Run: headless pygame with SDL's dummy video driver; simulated clock (each Clock.tick advances the game by its frame time, no real sleeping); random seed 0; keys injected as events and as key.get_pressed() state; no mouse input; restart key R tapped at the start of phases 3 and 4.
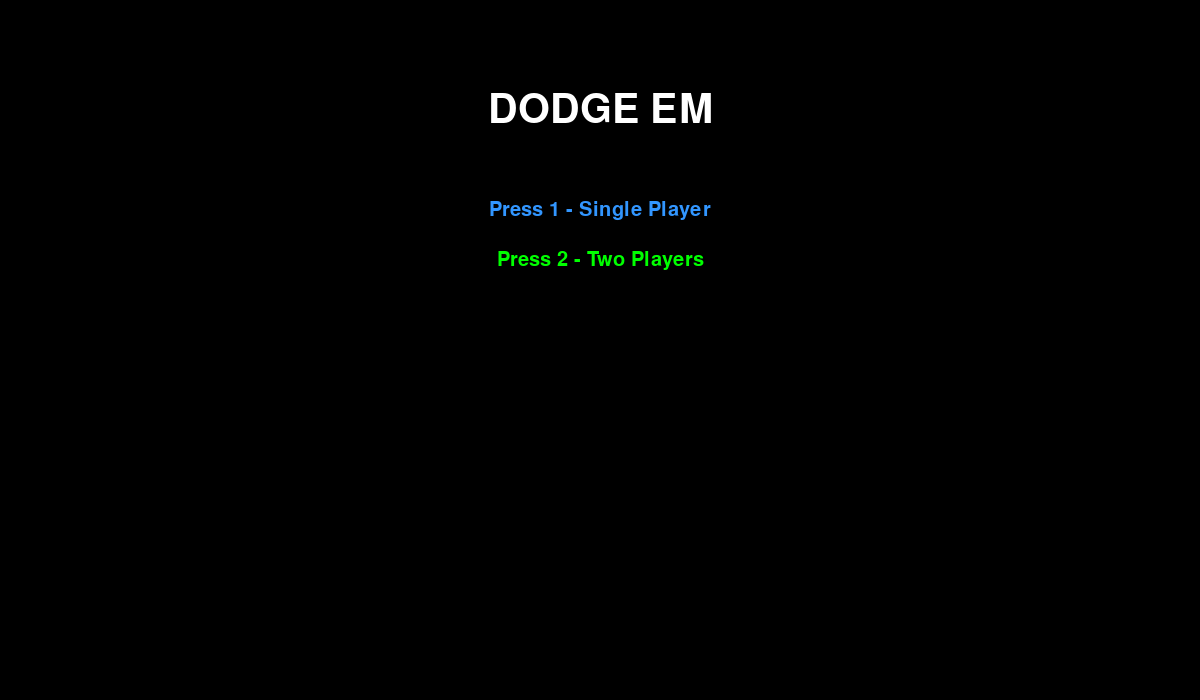
Frame 1 of 4 · flips 1–60 · no input
Frame 2 of 4 · flips 61–180 · tapped SPACE, RETURN · held RIGHT (→), D · screen unchanged from frame 1, image omitted
Frame 3 of 4 · flips 181–300 · tapped R · held DOWN (↓), S · screen unchanged from frame 2, image omitted
Frame 4 of 4 · flips 301–420 · tapped R · held LEFT (←), A, UP (↑), W · screen unchanged from frame 3, image omitted

The pygame program that drew these frames:


import pygame
import random

# Initialize Pygame
pygame.init()

# Set up the game window
WIDTH = 1200
HEIGHT = 700
screen = pygame.display.set_mode((WIDTH, HEIGHT))
pygame.display.set_caption("Be Ire Simulator")

# Colors (RGB)
BLACK = (0, 0, 0)
WHITE = (255, 255, 255)
BLUE = (50, 150, 255)
RED = (255, 60, 60)

# Player
player1 = pygame.Rect(275, 340, 50, 40)
player1_speed = 15
# Player 2
player2 = pygame.Rect(400, 340, 50, 40)
player2_speed = 15

# Falling block
blocks = []

for i in range(5):
    block = pygame.Rect(
        random.randint(0, WIDTH - 30),
        -i * 100,
        30,
        30
    )
    blocks.append(block)

block_speed = 4
# Score
score = 0
font = pygame.font.Font(None, 30)


# Game loop setup
clock = pygame.time.Clock()
running = True

game_over1 = False
game_over2 = False

# Game mode selection
game_mode = 0

while running and game_mode == 0:
    screen.fill(BLACK)

    title = pygame.font.Font(None, 60).render(
        "DODGE EM", True, WHITE
    )
    option1 = font.render("Press 1 - Single Player", True, BLUE)
    option2 = font.render("Press 2 - Two Players", True, (0, 255, 0))

    screen.blit(title, (WIDTH // 2 - title.get_width() // 2, 90))
    screen.blit(option1, (WIDTH // 2 - option1.get_width() // 2, 200))
    screen.blit(option2, (WIDTH // 2 - option2.get_width() // 2, 250))

    for event in pygame.event.get():
        if event.type == pygame.QUIT:
            running = False

        if event.type == pygame.KEYDOWN:
            if event.key == pygame.K_1:
                game_mode = 1
            elif event.key == pygame.K_2:
                game_mode = 2

    pygame.display.flip()
    clock.tick(60)

while running:
    clock.tick(60)

    # Handle events
    for event in pygame.event.get():
        if event.type == pygame.QUIT:
            running = False

        # Restart when R is pressed after either player loses
        if event.type == pygame.KEYDOWN:
            if event.key == pygame.K_r and (game_over1 or game_over2):
                # Reset player positions
                player1.x, player1.y = 275, 340
                player2.x, player2.y = 400, 340


                # Reset all four blocks
                for i, block in enumerate(blocks):
                 block.x = random.randint(0, WIDTH - block.width)
                 block.y = -i * 100

                 block_speed = 4

                # Reset score and game-over states
                score = 0
                game_over1 = False
                game_over2 = False

    # Game logic only runs while both players are alive
    if not game_over1 and not game_over2:
        keys = pygame.key.get_pressed()


        # RED player - WASD
        if keys[pygame.K_a] and player1.left > 0:
            player1.x -= player1_speed
            if player1.colliderect(player2):
                player1.x += player1_speed

        if keys[pygame.K_d] and player1.right < WIDTH:
            player1.x += player1_speed
            if player1.colliderect(player2):
                player1.x -= player1_speed

        if keys[pygame.K_w] and player1.top > 0:
            player1.y -= player1_speed
            if player1.colliderect(player2):
                player1.y += player1_speed

        if keys[pygame.K_s] and player1.bottom < HEIGHT:
            player1.y += player1_speed
            if player1.colliderect(player2):
                player1.y -= player1_speed
        if game_mode == 2:
          # Green player - arrow keys
          if keys[pygame.K_LEFT] and player2.left > 0:
            player2.x -= player2_speed
          if player2.colliderect(player1):
            player2.x += player2_speed

          if keys[pygame.K_RIGHT] and player2.right < WIDTH:
           player2.x += player2_speed
          if player2.colliderect(player1):
            player2.x -= player2_speed

          if keys[pygame.K_UP] and player2.top > 0:
            player2.y -= player2_speed
          if player2.colliderect(player1):
            player2.y += player2_speed

          if keys[pygame.K_DOWN] and player2.bottom < HEIGHT:
           player2.y += player2_speed
          if player2.colliderect(player1):
            player2.y -= player2_speed

        # Move all four falling blocks
        for block in blocks:
            block.y += block_speed

            # Block reaches the bottom
            if block.top > HEIGHT:
                block.x = random.randint(0, WIDTH - block.width)
                block.y = random.randint(-150, -30)
                score += 1
                block_speed += 0.5

            # Blue collision - both modes
            if player1.colliderect(block):
             game_over1 = True

            # Green collision - two-player mode only
            if game_mode == 2 and player2.colliderect(block):
             game_over2 = True

    # Draw everything
    screen.fill(BLACK)

    pygame.draw.rect(screen, RED, player1)
    if game_mode == 2:
     pygame.draw.rect(screen, (0, 255, 0), player2)
    for block in blocks:
     pygame.draw.rect(screen, BLUE, block)

     score_text = font.render(f"Score: {score}", True, WHITE)
     screen.blit(score_text, (10, 10))

    if game_over1:
         message = font.render("Game Over! BLUE LOST", True, RED)
         screen.blit(message, (180, 160))


    elif game_over2 and game_mode == 2:
       message = font.render("Game Over! GREEN LOST", True, (0, 255, 0))
       screen.blit(message, (180, 160))

    if game_over1 or game_over2:
       restart_text = font.render("Press R to Restart", True, WHITE)
       screen.blit(restart_text, (210, 200))

    pygame.display.flip()

pygame.quit()
